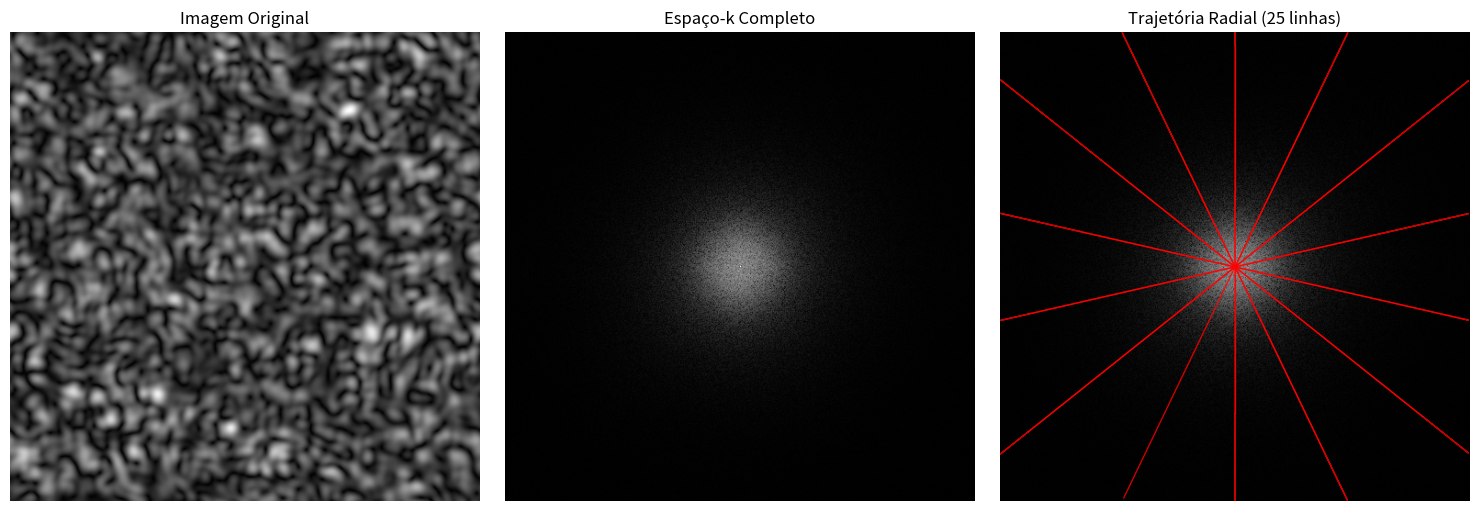

Python code for this plot:
import numpy as np
import matplotlib.pyplot as plt

def calculate_radial_coordinates(image_shape, n_radial_lines=64):
    N, M = image_shape
    center_x, center_y = N // 2, M // 2
    todas_coordenadas = []
    angles = np.linspace(0, 2 * np.pi, n_radial_lines, endpoint=False)
    max_radius = np.sqrt(center_x ** 2 + center_y ** 2)
    for angle in angles:
        r = np.linspace(0, max_radius, int(max_radius))
        kx_line = r * np.cos(angle)
        ky_line = r * np.sin(angle)
        line_coords = np.column_stack([kx_line, ky_line])
        todas_coordenadas.extend(line_coords)
    coordenadas = np.array(todas_coordenadas)
    return coordenadas

def extract_measurements(image, coordinates):
    k_space_full = np.fft.fft2(image)
    N, M = image.shape
    center_x, center_y = N // 2, M // 2
    todos_valores = []
    coordenadas_validas = []
    for coord in coordinates:
        kx, ky = coord
        idx_x = int(np.round(center_x + kx))
        idx_y = int(np.round(center_y + ky))
        if 0 <= idx_x < N and 0 <= idx_y < M:
            value = k_space_full[idx_x, idx_y]
            todos_valores.append(value)
            coordenadas_validas.append([kx, ky])
    valores_dft = np.array(todos_valores)
    coordenadas_validas = np.array(coordenadas_validas)
    return valores_dft, coordenadas_validas

def extract_radial_trajectories(image, n_radial_lines=64):
    coordenadas = calculate_radial_coordinates(image.shape, n_radial_lines)
    valores_dft, coordenadas_validas = extract_measurements(image, coordenadas)
    return valores_dft, coordenadas_validas

def plot_radial_trajectories(image, valores_dft, coordenadas):
    fig, axes = plt.subplots(1, 3, figsize=(15, 5))
    axes[0].imshow(image, cmap='gray')
    axes[0].set_title('Imagem Original')
    axes[0].axis('off')
    k_space_full = np.fft.fft2(image)
    k_space_shifted = np.fft.fftshift(k_space_full)
    N, M = k_space_shifted.shape
    axes[1].imshow(np.log10(np.abs(k_space_shifted) + 1), cmap='gray')
    axes[1].set_title('Espaço-k Completo')
    axes[1].axis('off')
    k_space_mag = np.log10(np.abs(k_space_shifted) + 1)
    axes[2].imshow(k_space_mag, cmap='gray')
    n_radial_lines = len(np.unique(np.arctan2(coordenadas[:, 1], coordenadas[:, 0])))
    points_per_line = len(coordenadas) // n_radial_lines
    for i in range(n_radial_lines):
        start_idx = i * points_per_line
        end_idx = start_idx + points_per_line
        if end_idx <= len(coordenadas):
            coords_slice = coordenadas[start_idx:end_idx]
            axes[2].plot(coords_slice[:, 1] + M // 2,
                         coords_slice[:, 0] + N // 2,
                         'r-', alpha=0.8, linewidth=1.0)
    axes[2].set_title(f'Trajetória Radial ({n_radial_lines} linhas)')
    axes[2].axis('off')
    plt.tight_layout()
    plt.show()

if __name__ == '__main__':
    try:
        x = plt.imread('exemplo_corte_axial.jpg')
        if len(x.shape) == 3:
            x = x[:, :, 0]
    except FileNotFoundError:
        x = np.random.randn(512, 512)
        x = np.abs(np.fft.ifft2(np.fft.fft2(x) * np.exp(-0.001*(np.arange(512)[:, None]**2 + np.arange(512)[None, :]**2)))).real
    n_radial_lines = 14
    valores_dft, coordenadas = extract_radial_trajectories(x, n_radial_lines)
    plot_radial_trajectories(x, valores_dft, coordenadas)
